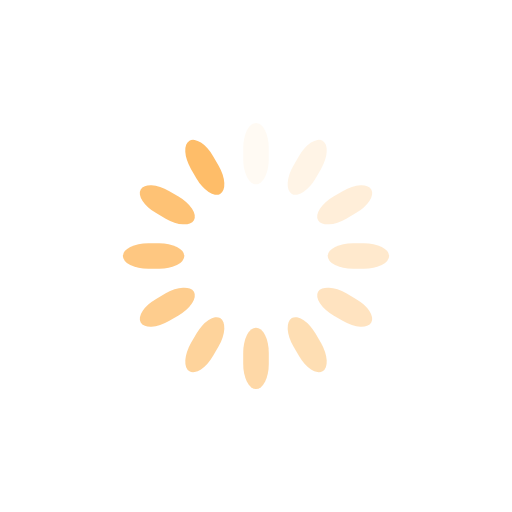
t = 0.00 s
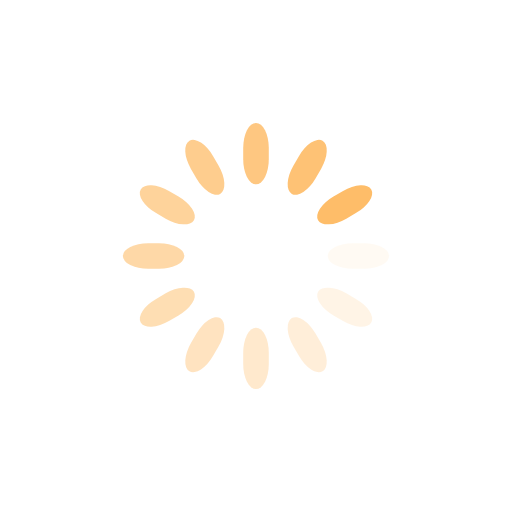
t = 0.25 s
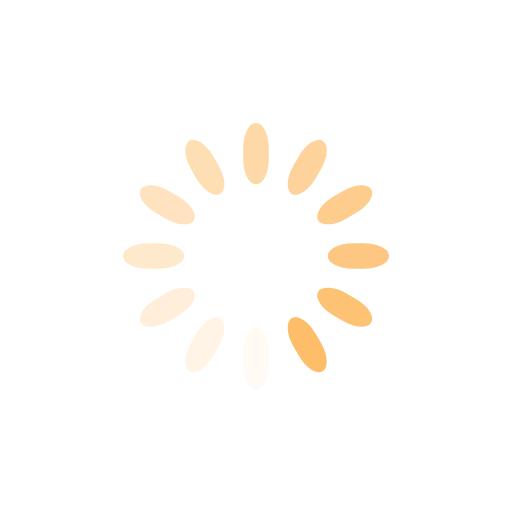
t = 0.50 s
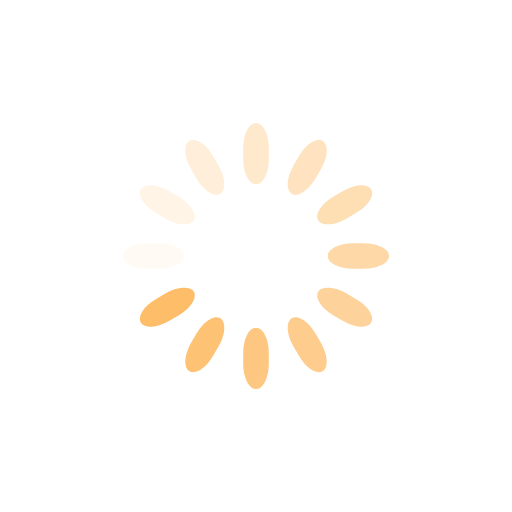
t = 0.75 s

The animated SVG that drew these frames (rendered in a browser with its animation timeline set to each time). Animation: 12 SMIL elements (animate=12); one cycle of 1.00 s, repeats indefinitely.

<svg xmlns="http://www.w3.org/2000/svg" viewBox="0 0 100 100" preserveAspectRatio="xMidYMid" width="200" height="200" style="shape-rendering: auto; display: block; background: transparent;" xmlns:xlink="http://www.w3.org/1999/xlink"><g><g transform="rotate(0 50 50)">
  <rect fill="#febd69" height="12" width="5" ry="4.92" rx="2.5" y="24" x="47.5">
    <animate repeatCount="indefinite" begin="-0.9166666666666666s" dur="1s" keyTimes="0;1" values="1;0" attributeName="opacity"></animate>
  </rect>
</g><g transform="rotate(30 50 50)">
  <rect fill="#febd69" height="12" width="5" ry="4.92" rx="2.5" y="24" x="47.5">
    <animate repeatCount="indefinite" begin="-0.8333333333333334s" dur="1s" keyTimes="0;1" values="1;0" attributeName="opacity"></animate>
  </rect>
</g><g transform="rotate(60 50 50)">
  <rect fill="#febd69" height="12" width="5" ry="4.92" rx="2.5" y="24" x="47.5">
    <animate repeatCount="indefinite" begin="-0.75s" dur="1s" keyTimes="0;1" values="1;0" attributeName="opacity"></animate>
  </rect>
</g><g transform="rotate(90 50 50)">
  <rect fill="#febd69" height="12" width="5" ry="4.92" rx="2.5" y="24" x="47.5">
    <animate repeatCount="indefinite" begin="-0.6666666666666666s" dur="1s" keyTimes="0;1" values="1;0" attributeName="opacity"></animate>
  </rect>
</g><g transform="rotate(120 50 50)">
  <rect fill="#febd69" height="12" width="5" ry="4.92" rx="2.5" y="24" x="47.5">
    <animate repeatCount="indefinite" begin="-0.5833333333333334s" dur="1s" keyTimes="0;1" values="1;0" attributeName="opacity"></animate>
  </rect>
</g><g transform="rotate(150 50 50)">
  <rect fill="#febd69" height="12" width="5" ry="4.92" rx="2.5" y="24" x="47.5">
    <animate repeatCount="indefinite" begin="-0.5s" dur="1s" keyTimes="0;1" values="1;0" attributeName="opacity"></animate>
  </rect>
</g><g transform="rotate(180 50 50)">
  <rect fill="#febd69" height="12" width="5" ry="4.92" rx="2.5" y="24" x="47.5">
    <animate repeatCount="indefinite" begin="-0.4166666666666667s" dur="1s" keyTimes="0;1" values="1;0" attributeName="opacity"></animate>
  </rect>
</g><g transform="rotate(210 50 50)">
  <rect fill="#febd69" height="12" width="5" ry="4.92" rx="2.5" y="24" x="47.5">
    <animate repeatCount="indefinite" begin="-0.3333333333333333s" dur="1s" keyTimes="0;1" values="1;0" attributeName="opacity"></animate>
  </rect>
</g><g transform="rotate(240 50 50)">
  <rect fill="#febd69" height="12" width="5" ry="4.92" rx="2.5" y="24" x="47.5">
    <animate repeatCount="indefinite" begin="-0.25s" dur="1s" keyTimes="0;1" values="1;0" attributeName="opacity"></animate>
  </rect>
</g><g transform="rotate(270 50 50)">
  <rect fill="#febd69" height="12" width="5" ry="4.92" rx="2.5" y="24" x="47.5">
    <animate repeatCount="indefinite" begin="-0.16666666666666666s" dur="1s" keyTimes="0;1" values="1;0" attributeName="opacity"></animate>
  </rect>
</g><g transform="rotate(300 50 50)">
  <rect fill="#febd69" height="12" width="5" ry="4.92" rx="2.5" y="24" x="47.5">
    <animate repeatCount="indefinite" begin="-0.08333333333333333s" dur="1s" keyTimes="0;1" values="1;0" attributeName="opacity"></animate>
  </rect>
</g><g transform="rotate(330 50 50)">
  <rect fill="#febd69" height="12" width="5" ry="4.92" rx="2.5" y="24" x="47.5">
    <animate repeatCount="indefinite" begin="0s" dur="1s" keyTimes="0;1" values="1;0" attributeName="opacity"></animate>
  </rect>
</g><g></g></g><!-- [ldio] generated by https://loading.io --></svg>
